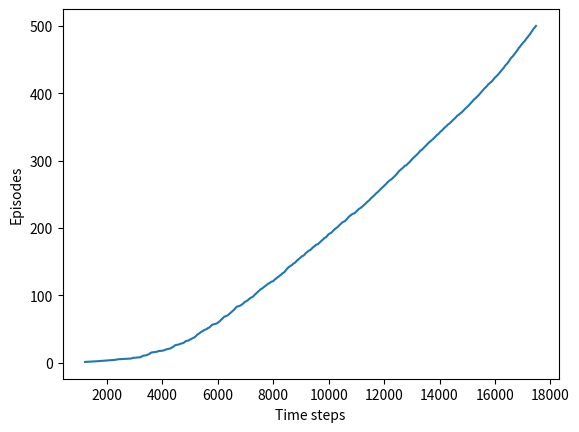

The script that saved this image:
#######################################################################
# [redacted]
# https://www.cnblogs.com/pinard/p/9614290.html的基础上，#
# [redacted]
# Copyright (C)                                                       #
# 2016-2018 Shangtong Zhang([email redacted])             #
# 2016 Kenta Shimada([email redacted])                         #
# Permission given to modify the code as long as you keep this        #
# declaration at the top                                              #
#######################################################################
##https://www.cnblogs.com/pinard/p/9614290.html ##
## 强化学习（六）时序差分在线控制算法SARSA ##

import numpy as np
import matplotlib
matplotlib.use('Agg')
import matplotlib.pyplot as plt

# world height，定义虚拟世界的高度
WORLD_HEIGHT = 7

# world width，定义虚拟世界的宽度
WORLD_WIDTH = 10

# wind strength for each column，定义虚拟世界每列的风速
WIND = [0, 0, 0, 1, 1, 1, 2, 2, 1, 0]

# possible actions，定义动作集中包括的动作
ACTION_UP = 0
ACTION_DOWN = 1
ACTION_LEFT = 2
ACTION_RIGHT = 3

# probability for exploration，定义探索率
EPSILON = 0.1

# Sarsa step size，定义误差加权比值
ALPHA = 0.5

# reward for each step，定义每步即时奖励
REWARD = -1.0

# discount=γ，定义折扣因子γ
discount = 0.2

# 定义起始点
START = [3, 0]
# 定义目标点
GOAL = [3, 7]
# 定义动作集
ACTIONS = [ACTION_UP, ACTION_DOWN, ACTION_LEFT, ACTION_RIGHT]


# 定义根据当前状态和动作确定的下一状态
def step(state, action):
    # 定义当前状态
    i, j = state
    # 定义根据当前执行动作的不同得到的下一状态
    if action == ACTION_UP:
        return [max(i - 1 - WIND[j], 0), j]
    elif action == ACTION_DOWN:
        return [max(min(i + 1 - WIND[j], WORLD_HEIGHT - 1), 0), j]
    elif action == ACTION_LEFT:
        return [max(i - WIND[j], 0), max(j - 1, 0)]
    elif action == ACTION_RIGHT:
        return [max(i - WIND[j], 0), min(j + 1, WORLD_WIDTH - 1)]
    else:
        assert False

# play for an episode，定义采样得到的一条轨迹
def episode(q_value):
    # track the total time steps in this episode
    time = 0

    # initialize state
    state = START

    # choose an action based on epsilon-greedy algorithm
    if np.random.binomial(1, EPSILON) == 1:
        action = np.random.choice(ACTIONS)
    else:
        values_ = q_value[state[0], state[1], :]
        action = np.random.choice([action_ for action_, value_ in enumerate(values_) if value_ == np.max(values_)])

    # keep going until get to the goal state
    while state != GOAL:
        next_state = step(state, action)
        if np.random.binomial(1, EPSILON) == 1:
            next_action = np.random.choice(ACTIONS)
        else:
            values_ = q_value[next_state[0], next_state[1], :]
            next_action = np.random.choice([action_ for action_, value_ in enumerate(values_) if value_ == np.max(values_)])

        # Sarsa update
        q_value[state[0], state[1], action] += \
            ALPHA * (REWARD + discount*q_value[next_state[0], next_state[1], next_action] -
                     q_value[state[0], state[1], action])
        state = next_state
        action = next_action
        time += 1
    return time



# 定义sarsa函数
def sarsa():
    q_value = np.zeros((WORLD_HEIGHT, WORLD_WIDTH, 4))
    episode_limit = 500

    steps = []
    ep = 0
    while ep < episode_limit:
        steps.append(episode(q_value))
        # time = episode(q_value)
        # episodes.extend([ep] * time)
        ep += 1

    steps = np.add.accumulate(steps)

    plt.plot(steps, np.arange(1, len(steps) + 1))
    plt.xlabel('Time steps')
    plt.ylabel('Episodes')

    plt.savefig('./sarsa.png')
    #用于显示采样轨迹数量和时间步
    #plt.close()

    # display the optimal policy，显示最优策略
    optimal_policy = []
    for i in range(0, WORLD_HEIGHT):
        optimal_policy.append([])
        for j in range(0, WORLD_WIDTH):
            if [i, j] == GOAL:
                optimal_policy[-1].append('G')
                continue
            bestAction = np.argmax(q_value[i, j, :])
            if bestAction == ACTION_UP:
                optimal_policy[-1].append('U')
            elif bestAction == ACTION_DOWN:
                optimal_policy[-1].append('D')
            elif bestAction == ACTION_LEFT:
                optimal_policy[-1].append('L')
            elif bestAction == ACTION_RIGHT:
                optimal_policy[-1].append('R')
    print('Optimal policy is:')
    for row in optimal_policy:
        print(row)
    print('Wind strength for each column:\n{}'.format([str(w) for w in WIND]))


# 主执行程序
if __name__ == '__main__':
    sarsa()